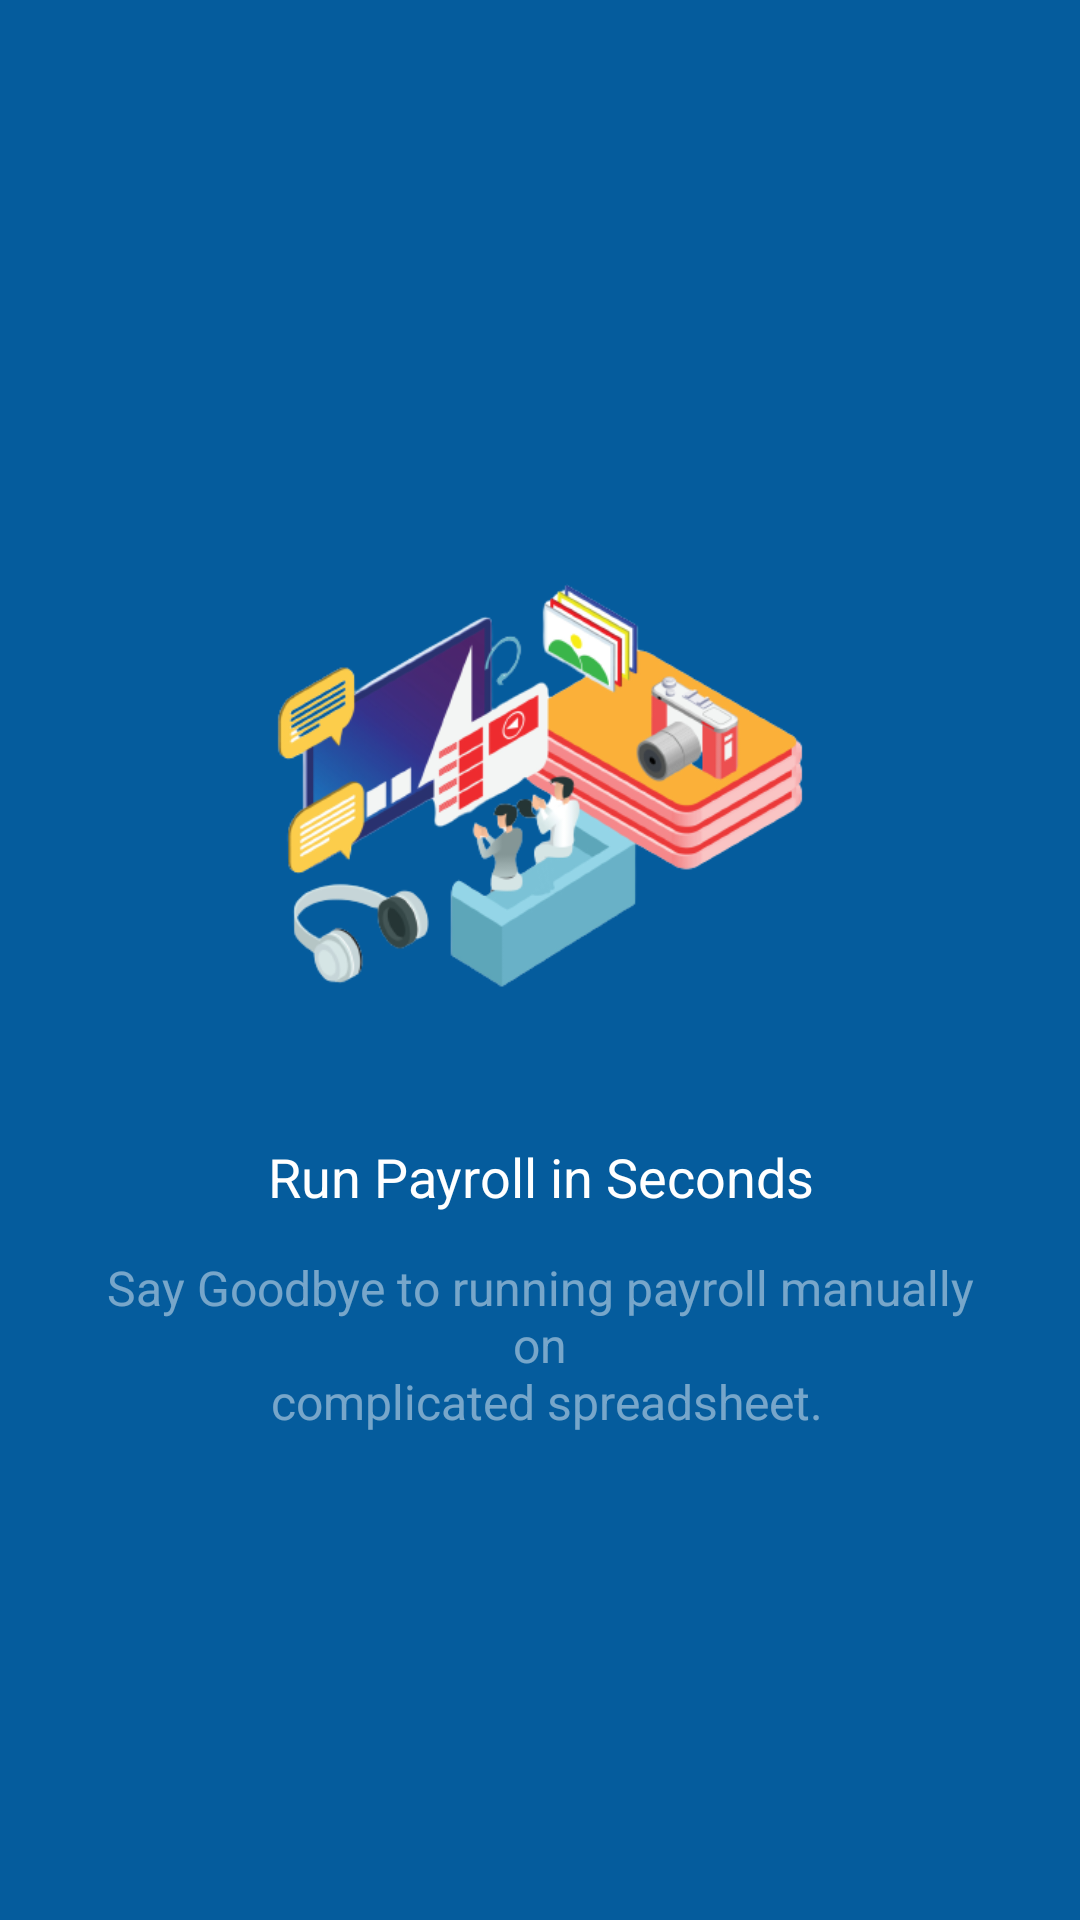

Write the Android layout XML for this screen, with the resource values it uses.
<!-- AndroidManifest.xml: application theme Theme.ERPNext -->
<!-- res/layout/slider_layout.xml -->
<?xml version="1.0" encoding="utf-8"?>
<LinearLayout xmlns:android="http://schemas.android.com/apk/res/android"
    android:layout_width="match_parent"
    android:layout_height="match_parent"
    android:background="@color/purple_700"
    android:gravity="center"
    android:orientation="vertical">
    
    <ImageView
        android:layout_width="match_parent"
        android:layout_height="200dp"
        android:id="@+id/title_image"
        android:src="@drawable/second_image"/>

    <TextView
        android:layout_marginTop="18dp"
        android:id="@+id/text_title"
        android:layout_width="match_parent"
        android:layout_height="wrap_content"
        android:text="@string/run_payroll_in_seconds"
        android:textColor="@color/white"
        android:textAlignment="center"
        android:textSize="18sp"/>


    <TextView
        android:layout_marginTop="14dp"
        android:layout_marginHorizontal="30dp"
        android:id="@+id/text_description"
        android:layout_width="match_parent"
        android:layout_height="wrap_content"
        android:text="@string/say_goodbye"
        android:textColor="#75FFFFFF"
        android:textAlignment="center"
        android:textSize="16sp"/>
</LinearLayout>
<!-- resources referenced by this layout -->
<resources>
  <color name="purple_700">#055C9D</color>
  <color name="white">#FFFFFFFF</color>
  <!-- drawable second_image: png bitmap (drawable, 96019 bytes) -->
  <string name="run_payroll_in_seconds">Run Payroll in Seconds</string>
  <string name="say_goodbye">Say Goodbye to running payroll manually on\n complicated spreadsheet.</string>
  <style name="Theme.ERPNext" parent="Theme.MaterialComponents.DayNight.NoActionBar">
          
          <item name="colorPrimary">@color/purple_500</item>
          <item name="colorPrimaryVariant">@color/purple_700</item>
          <item name="colorOnPrimary">@color/white</item>
          
          <item name="colorSecondary">@color/teal_200</item>
          <item name="colorSecondaryVariant">@color/teal_700</item>
          <item name="colorOnSecondary">@color/white</item>
          
          <item name="android:statusBarColor">?attr/colorPrimaryVariant</item>
          
          
  
      </style>
  <color name="purple_500">#1F517A</color>
  <color name="teal_200">#F86F03</color>
  <color name="teal_700">#FF018786</color>
</resources>
